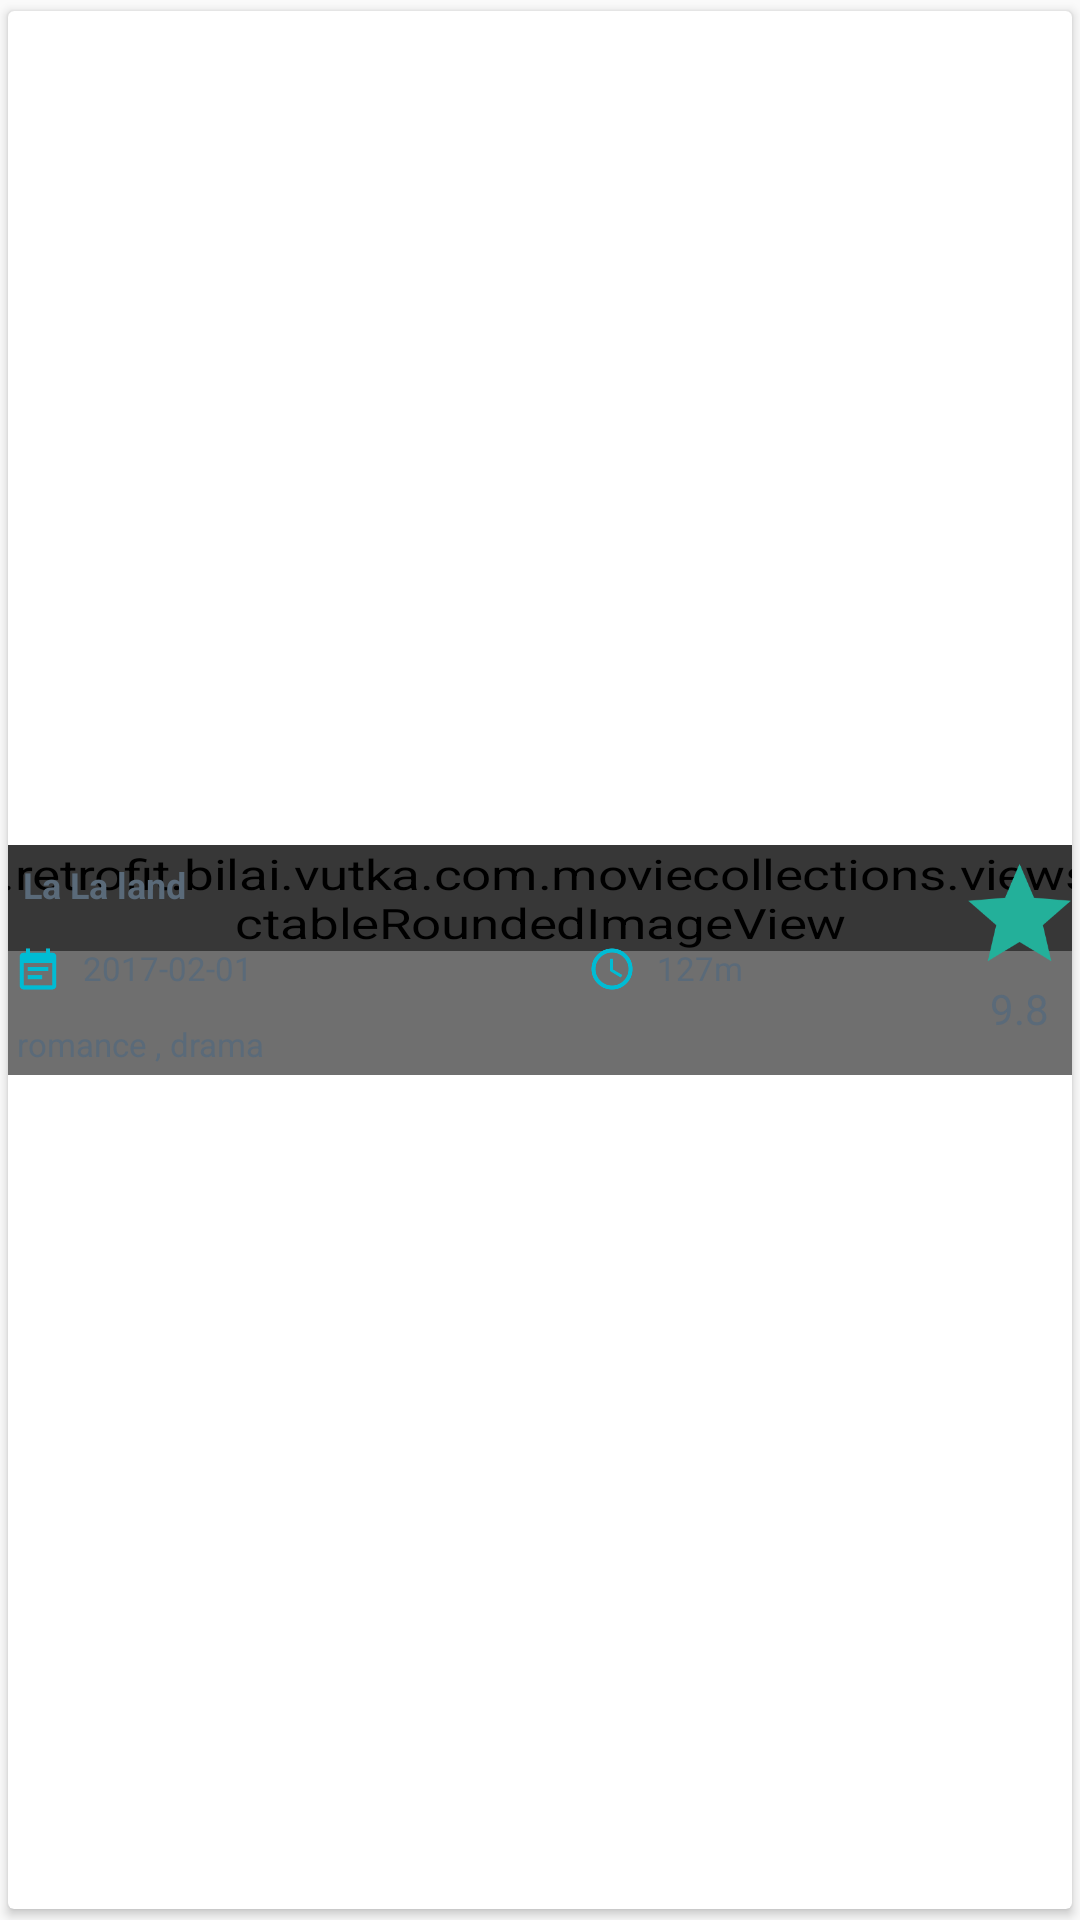

This screen was rendered from an Android layout file. Write that file and the resources it references.
<!-- AndroidManifest.xml: application theme AppTheme -->
<!-- res/layout/up_coming_movie_item.xml -->
<?xml version="1.0" encoding="utf-8"?>
<android.support.v7.widget.CardView xmlns:android="http://schemas.android.com/apk/res/android"
    xmlns:app="http://schemas.android.com/apk/res-auto"
    android:id="@+id/cardView"
    android:layout_width="wrap_content"
    android:layout_height="wrap_content"
    android:layout_gravity="center"
    app:cardUseCompatPadding="true">


    <FrameLayout
        android:layout_width="match_parent"
        android:layout_height="wrap_content"
        android:layout_gravity="center">

        <tmdb.retrofit.bilai.vutka.com.moviecollections.views.SelectableRoundedImageView
            android:id="@+id/movie_poster"
            android:layout_width="match_parent"
            android:layout_height="wrap_content"
            android:adjustViewBounds="true"
            android:scaleType="fitCenter"
            android:scaleX="1.25"
            app:vutka_border_color="#00606B"
            app:vutka_left_bottom_corner_radius="0dip"
            app:vutka_left_top_corner_radius="0dip"
            app:vutka_right_bottom_corner_radius="0dip"
            app:vutka_right_top_corner_radius="0dip" />

        <LinearLayout
            android:layout_width="match_parent"
            android:layout_height="wrap_content"
            android:orientation="vertical"
            android:layout_gravity="bottom"
            android:background="#90000000">

            <TextView
                android:id="@+id/movie_title_tv"
                android:layout_width="wrap_content"
                android:layout_height="wrap_content"
                android:layout_gravity="left"
                android:padding="5dp"
                android:text="La La land"
                android:textSize="12sp"
                android:textColor="@color/primary_light"
                android:textStyle="bold" />

            <LinearLayout
                android:layout_width="match_parent"
                android:layout_height="wrap_content"
                android:orientation="horizontal">

                <RelativeLayout
                    android:layout_width="wrap_content"
                    android:layout_height="wrap_content"
                    android:layout_weight="1">

                    <ImageView
                        android:id="@+id/release_tv_ic"
                        android:layout_width="20dp"
                        android:layout_height="20dp"
                        android:layout_gravity="center"
                        android:layout_marginTop="5dp"
                        android:padding="3dp"
                        android:src="@drawable/ic_event_note" />

                    <TextView
                        android:id="@+id/release_tv"
                        android:layout_width="wrap_content"
                        android:layout_height="wrap_content"
                        android:layout_centerVertical="true"
                        android:layout_marginTop="5dp"
                        android:layout_toRightOf="@+id/release_tv_ic"
                        android:padding="5dp"
                        android:text="2017-02-01"
                        android:textSize="11sp"
                        android:textColor="@color/primary_light" />
                </RelativeLayout>

                <RelativeLayout
                    android:layout_width="wrap_content"
                    android:layout_height="wrap_content"
                    android:layout_weight="1">

                    <ImageView
                        android:id="@+id/total_time_tv_ic"
                        android:layout_width="20dp"
                        android:layout_height="20dp"
                        android:layout_gravity="center"
                        android:layout_marginTop="5dp"
                        android:padding="3dp"
                        android:src="@drawable/ic_access_time" />

                    <TextView
                        android:id="@+id/total_time_tv"
                        android:layout_width="wrap_content"
                        android:layout_height="wrap_content"
                        android:layout_centerVertical="true"
                        android:layout_marginTop="5dp"
                        android:layout_toRightOf="@+id/total_time_tv_ic"
                        android:padding="5dp"
                        android:text="127m"
                        android:textSize="11sp"
                        android:textColor="@color/primary_light" />
                </RelativeLayout>


            </LinearLayout>

            <TextView
                android:id="@+id/movie_genere_tv"
                android:layout_width="wrap_content"
                android:layout_height="match_parent"
                android:layout_gravity="bottom"
                android:layout_toRightOf="@+id/total_time_tv_ic"
                android:padding="3dp"
                android:text="romance , drama"
                android:textSize="11sp"
                android:textColor="@color/primary_light" />
        </LinearLayout>

        <LinearLayout
            android:layout_width="wrap_content"
            android:layout_height="wrap_content"
            android:layout_gravity="top|end"
            android:orientation="vertical">

            <ImageView
                android:layout_width="wrap_content"
                android:layout_height="wrap_content"
                android:layout_gravity="center"
                android:layout_marginTop="5dp"
                android:src="@drawable/ic_star" />

            <TextView
                android:id="@+id/vote_avg_tv"
                android:layout_width="wrap_content"
                android:layout_height="wrap_content"
                android:layout_gravity="center"
                android:padding="5dp"
                android:text="9.8"
                android:textSize="14sp"
                android:textColor="@color/primary_light" />

        </LinearLayout>


    </FrameLayout>

</android.support.v7.widget.CardView>
<!-- resources referenced by this layout -->
<resources>
  <color name="primary_light">#5a6a79</color>
  <!-- drawable ic_access_time: png bitmap (drawable-xxhdpi, 4370 bytes) -->
  <!-- drawable ic_event_note: png bitmap (drawable-xxhdpi, 1281 bytes) -->
  <!-- drawable ic_star: png bitmap (drawable-hdpi, 1675 bytes) -->
  <style name="AppTheme" parent="Theme.AppCompat.Light.DarkActionBar">
          
  
      </style>
</resources>
